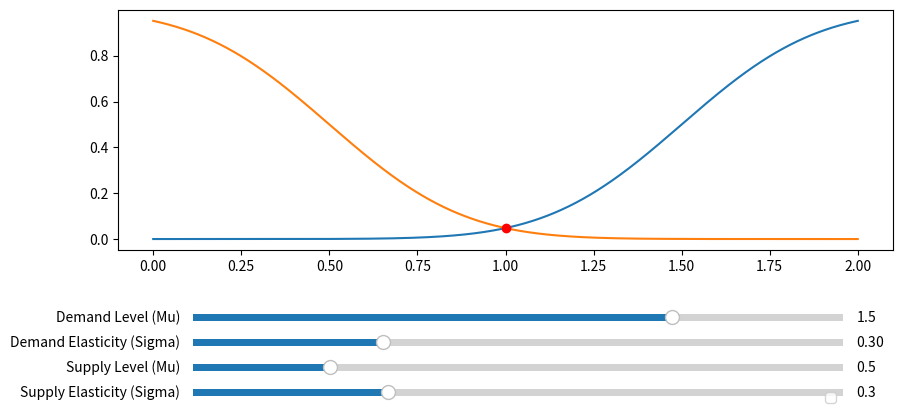

Python code for this plot:
import numpy as np
import matplotlib.pyplot as plt
import scipy.stats
import scipy.misc
import scipy.special
from scipy.optimize import fsolve
from matplotlib.widgets import Slider


# Initial parameters
mu_demand_init, sigma_demand_init = 1.5, 0.3
mu_supply_init, sigma_supply_init = 0.5, 0.3

# Define the demand and supply curves


def demand(p, mu, sigma):
    # return 1 - norm.cdf(p, mu, sigma)
    return scipy.stats.norm.cdf(p, mu, sigma)


def supply(p, mu, sigma):
    return scipy.stats.norm.sf(p, mu, sigma)

# Function to find equilibrium


def find_equilibrium(mu_demand, sigma_demand, mu_supply, sigma_supply):
    price_eq = fsolve(lambda p: supply(
        p, mu_supply, sigma_supply) - demand(p, mu_demand, sigma_demand), 0.5)
    quantity_eq = supply(price_eq, mu_supply, sigma_supply)
    return price_eq[0], quantity_eq


# Generate initial data
prices = np.linspace(0, 2, 1000)
demand_quantities = demand(prices, mu_demand_init, sigma_demand_init)
supply_quantities = supply(prices, mu_supply_init, sigma_supply_init)

# Initial equilibrium
equilibrium_price, equilibrium_quantity = find_equilibrium(
    mu_demand_init, sigma_demand_init, mu_supply_init, sigma_supply_init)

# Creating the plot
fig, ax = plt.subplots(figsize=(10, 5))
plt.subplots_adjust(bottom=0.4)

# Plots
demand_plot, = plt.plot(prices, demand_quantities, label='Demand')
supply_plot, = plt.plot(prices, supply_quantities, label='Supply')
equilibrium_plot, = plt.plot(equilibrium_price, equilibrium_quantity, 'ro')

# Sliders
axcolor = 'lightgoldenrodyellow'
ax_mu_demand = plt.axes([0.2, 0.25, 0.65, 0.03], facecolor=axcolor)
ax_sigma_demand = plt.axes([0.2, 0.2, 0.65, 0.03], facecolor=axcolor)
ax_mu_supply = plt.axes([0.2, 0.15, 0.65, 0.03], facecolor=axcolor)
ax_sigma_supply = plt.axes([0.2, 0.1, 0.65, 0.03], facecolor=axcolor)

s_mu_demand = Slider(ax_mu_demand, 'Demand Level (Mu)', 0.1,
                     2, valinit=mu_demand_init)
s_sigma_demand = Slider(ax_sigma_demand, 'Demand Elasticity (Sigma)',
                        0.01, 1.0, valinit=sigma_demand_init)
s_mu_supply = Slider(ax_mu_supply, 'Supply Level (Mu)', 0.1,
                     2.0, valinit=mu_supply_init)
s_sigma_supply = Slider(ax_sigma_supply, 'Supply Elasticity (Sigma)',
                        0, 1.0, valinit=sigma_supply_init)


def update(val):
    mu_demand = s_mu_demand.val
    sigma_demand = s_sigma_demand.val
    mu_supply = s_mu_supply.val
    sigma_supply = s_sigma_supply.val
    demand_quantities_new = demand(prices, mu_demand, sigma_demand)
    supply_quantities_new = supply(prices, mu_supply, sigma_supply)
    equilibrium_price_new, equilibrium_quantity_new = find_equilibrium(
        mu_demand, sigma_demand, mu_supply, sigma_supply)
    demand_plot.set_ydata(demand_quantities_new)
    supply_plot.set_ydata(supply_quantities_new)
    equilibrium_plot.set_data(equilibrium_price_new, equilibrium_quantity_new)
    fig.canvas.draw_idle()


s_mu_demand.on_changed(update)
s_sigma_demand.on_changed(update)
s_mu_supply.on_changed(update)
s_sigma_supply.on_changed(update)


plt.legend()

plt.xlabel('Price')
plt.ylabel('Quantity')

plt.grid(True)

plt.show()
